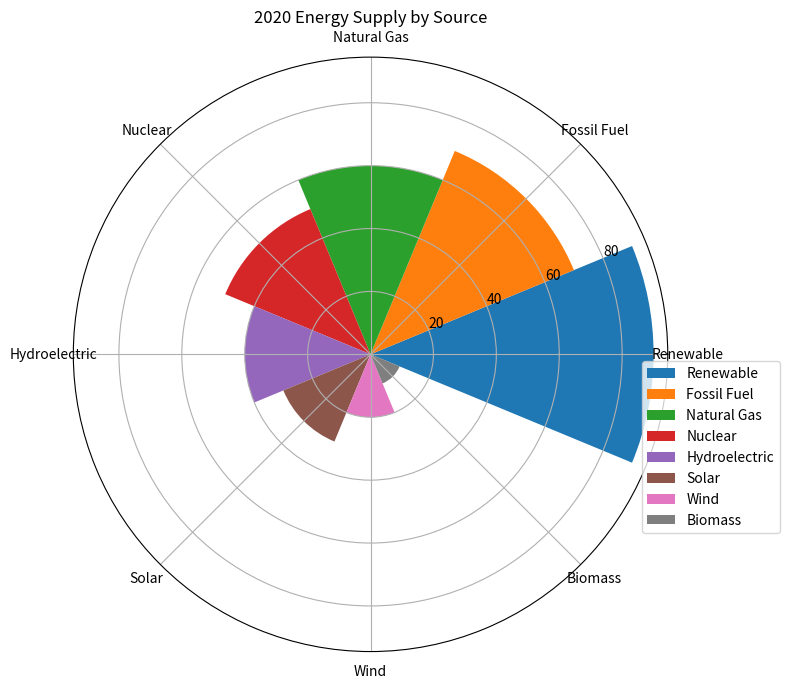

This chart was generated by the following Python code: (Note: this script raises an exception after producing the figure.)


import matplotlib.pyplot as plt
import numpy as np

data_labels = ["Renewable", "Fossil Fuel", "Natural Gas", "Nuclear", "Hydroelectric", "Solar", "Wind", "Biomass"]
data = [90, 70, 60, 50, 40, 30, 20, 10]
line_labels = ["Electric Supply"]

fig = plt.figure(figsize=(8, 8))
ax = fig.add_subplot(111, polar=True)
num_categories = len(data_labels)
sector_angle = (2 * np.pi) / num_categories

for i in range(num_categories):
    ax.bar(sector_angle * i, data[i], width=sector_angle, label=data_labels[i])

ax.legend(data_labels, bbox_to_anchor=(1.2, 0.5))

ax.set_xticks(np.linspace(0, 2 * np.pi, num_categories, endpoint=False))
ax.set_xticklabels(data_labels, rotation=90, wrap=True)

ax.set_title("2020 Energy Supply by Source")

plt.tight_layout()
plt.savefig("/cpfs01/user/yanxiangchao/code0/gpt_chart/structchart_simulation/simulated_data_corner_cases/rose/png/20231228-032010_30.png")
plt.clf()
